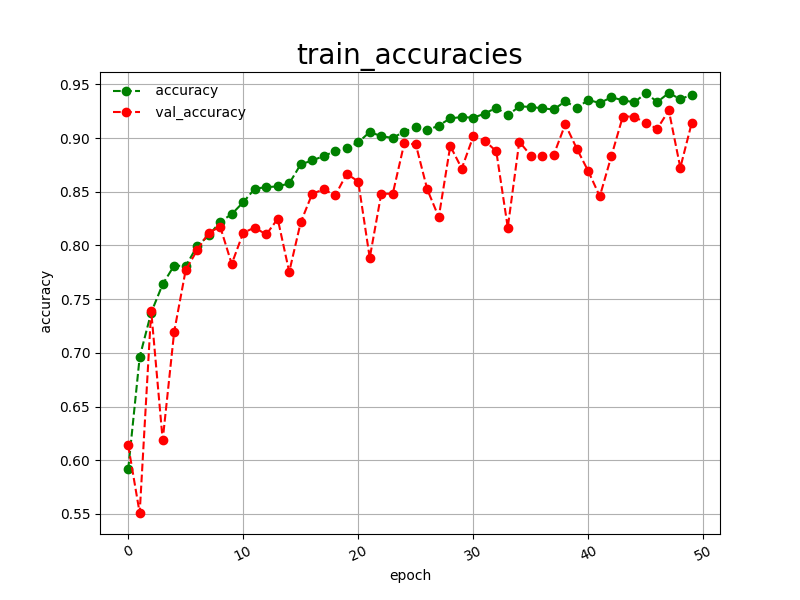

Data behind this chart, as committed beside it:
epoch, accuracy, val_accuracy
0, 0.5914, 0.6139
1, 0.6961, 0.5509
2, 0.7375, 0.7391
3, 0.7639, 0.6187
4, 0.7813, 0.7197
5, 0.7807, 0.7771
6, 0.7994, 0.7956
7, 0.8093, 0.8118
8, 0.8220, 0.8174
9, 0.8291, 0.7827
10, 0.8402, 0.8118
11, 0.8527, 0.8166
12, 0.8543, 0.8102
13, 0.8549, 0.8247
14, 0.8577, 0.7754
15, 0.8755, 0.8215
16, 0.8791, 0.8481
17, 0.8832, 0.8522
18, 0.8878, 0.8465
19, 0.8906, 0.8667
20, 0.8959, 0.8595
21, 0.9056, 0.7884
22, 0.9017, 0.8481
23, 0.9001, 0.8481
24, 0.9060, 0.8950
25, 0.9100, 0.8942
26, 0.9072, 0.8522
27, 0.9116, 0.8263
28, 0.9183, 0.8926
29, 0.9195, 0.8716
30, 0.9189, 0.9015
31, 0.9227, 0.8974
32, 0.9282, 0.8877
33, 0.9211, 0.8166
34, 0.9294, 0.8966
35, 0.9290, 0.8837
36, 0.9276, 0.8837
37, 0.9266, 0.8845
38, 0.9342, 0.9128
39, 0.9280, 0.8901
40, 0.9354, 0.8691
41, 0.9326, 0.8457
42, 0.9379, 0.8829
43, 0.9352, 0.9200
44, 0.9332, 0.9200
45, 0.9417, 0.9136
46, 0.9336, 0.9087
47, 0.9419, 0.9257
48, 0.9362, 0.8724
49, 0.9403, 0.9144
